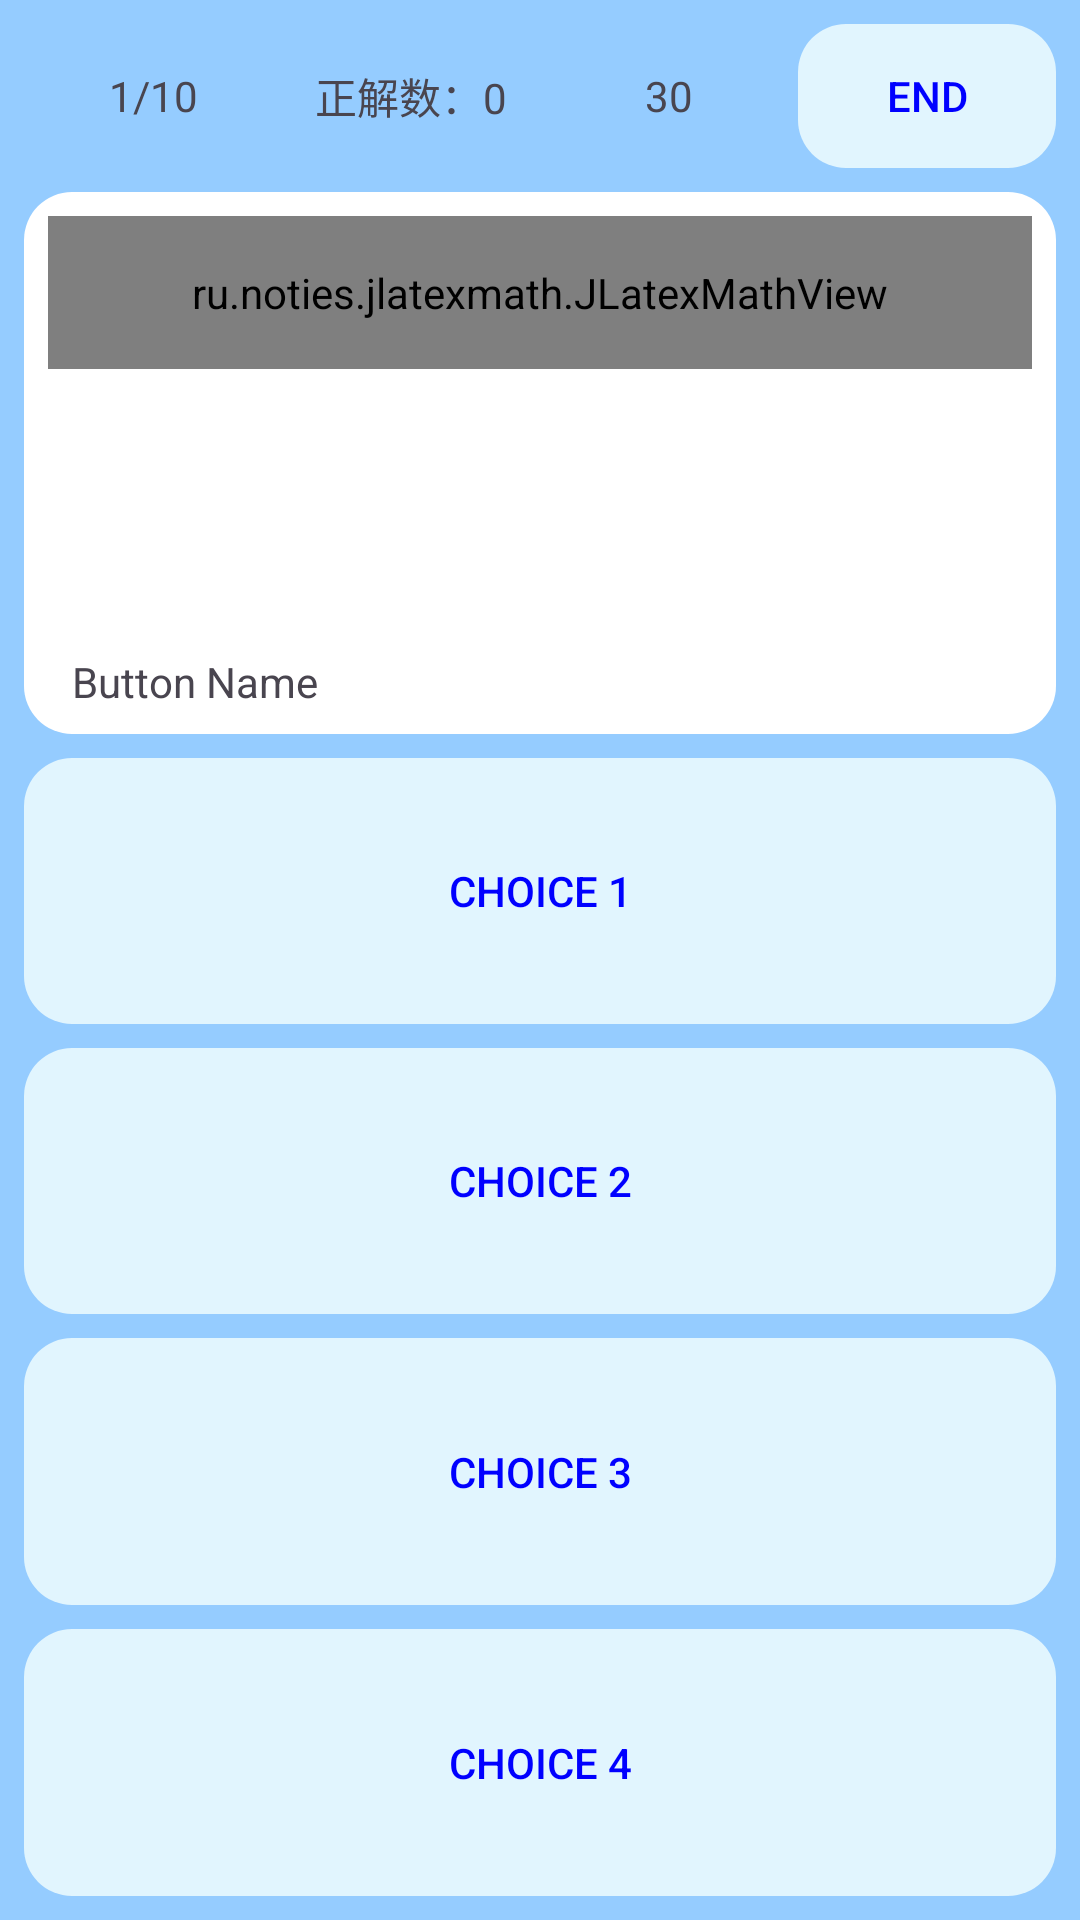

The Android layout XML behind this screen, and the referenced resources:
<!-- AndroidManifest.xml: application theme Base.Theme.QuizVoyageMath -->
<!-- res/layout/activity_quizquestion.xml -->
<?xml version="1.0" encoding="utf-8"?>

<androidx.constraintlayout.widget.ConstraintLayout xmlns:android="http://schemas.android.com/apk/res/android"
    xmlns:tools="http://schemas.android.com/tools"
    android:layout_width="match_parent"
    android:layout_height="match_parent"
    xmlns:app="http://schemas.android.com/apk/res-auto"
    tools:context=".QuizQuestionActivity">

    <LinearLayout
        android:layout_width="match_parent"
        android:layout_height="match_parent"
        android:orientation="vertical"
        android:background="@color/colorPrimary">


        <LinearLayout
            android:layout_width="match_parent"
            android:layout_height="0dp"
            android:layout_weight="6"
            android:orientation="vertical"
            android:background="@color/colorPrimary">

            <LinearLayout
                android:layout_width="match_parent"
                android:layout_height="wrap_content"
                android:gravity="center_vertical"
                android:orientation="horizontal"
                android:padding="8dp">

                <TextView
                    android:id="@+id/questionNumberTextView"
                    android:layout_width="0dp"
                    android:layout_height="wrap_content"
                    android:layout_weight="1"
                    android:gravity="center"
                    android:text="1/10" />

                <TextView
                    android:id="@+id/tvCorrectAnswersCount"
                    android:layout_width="0dp"
                    android:layout_height="wrap_content"
                    android:layout_weight="1"
                    android:gravity="center"
                    android:text="正解数：0" />

                <TextView
                    android:id="@+id/countdownTimerTextView"
                    android:layout_width="0dp"
                    android:layout_height="wrap_content"
                    android:layout_weight="1"
                    android:gravity="center"
                    android:text="30" />

                <Button
                    android:id="@+id/endQuizButton"
                    style="@style/CustomButtonStyle"
                    android:layout_width="0dp"
                    android:layout_height="wrap_content"
                    android:layout_weight="1"
                    android:gravity="center"
                    android:text="End" />
            </LinearLayout>

            <RelativeLayout
                android:layout_width="match_parent"
                android:layout_height="match_parent"
                android:layout_gravity="bottom"
                android:layout_marginLeft="8dp"
                android:layout_marginRight="8dp"
                android:padding="8dp"
                android:background="@drawable/question_tv_rounded">

                <ImageView
                    android:id="@+id/feedbackImage"
                    android:layout_width="60dp"
                    android:layout_height="60dp"
                    android:layout_alignParentEnd="true"
                    android:layout_alignParentBottom="true"
                    android:visibility="gone" />

                <TextView
                    android:id="@+id/buttonNameTextView"
                    android:layout_width="wrap_content"
                    android:layout_height="wrap_content"
                    android:layout_alignParentStart="true"
                    android:layout_alignParentBottom="true"
                    android:layout_marginStart="8dp"
                    android:text="Button Name" />

                
                <TextView
                    android:id="@+id/questionTextView"
                    android:layout_width="match_parent"
                    android:layout_height="wrap_content"
                    android:gravity="center"
                    android:background="@color/white"
                    android:padding="16dip"
                    android:textSize="20sp"
                    android:visibility="gone"
                    app:layout_constraintBottom_toBottomOf="parent"
                    app:layout_constraintEnd_toEndOf="parent"
                    app:layout_constraintStart_toStartOf="parent" />

                <ru.noties.jlatexmath.JLatexMathView
                    android:id="@+id/questionMathView"
                    android:layout_width="match_parent"
                    android:layout_height="wrap_content"
                    android:gravity="center_vertical"
                    android:background="@color/white"
                    android:padding="16dip"
                    app:jlmv_textSize="60sp"
                    app:jlmv_alignVertical="center"
                    app:jlmv_alignHorizontal="center"
                    app:layout_constraintBottom_toBottomOf="parent"
                    app:layout_constraintEnd_toEndOf="parent"
                    app:layout_constraintStart_toStartOf="parent" />
            </RelativeLayout>

        </LinearLayout>

        <Button
            android:id="@+id/choice1Button"
            android:layout_width="match_parent"
            android:layout_height="wrap_content"
            android:layout_marginLeft="8dp"
            android:layout_marginTop="8dp"
            android:layout_marginRight="8dp"
            android:layout_weight="1"
            android:text="Choice 1"
            style="@style/CustomButtonStyle"/>

        <Button
            android:id="@+id/choice2Button"
            android:layout_width="match_parent"
            android:layout_height="wrap_content"
            android:layout_marginLeft="8dp"
            android:layout_marginTop="8dp"
            android:layout_marginRight="8dp"
            android:layout_weight="1"
            android:text="Choice 2"
            style="@style/CustomButtonStyle" />

        <Button
            android:id="@+id/choice3Button"
            android:layout_width="match_parent"
            android:layout_height="wrap_content"
            android:layout_marginLeft="8dp"
            android:layout_marginTop="8dp"
            android:layout_marginRight="8dp"
            android:layout_weight="1"
            android:text="Choice 3"
            style="@style/CustomButtonStyle" />

        <Button
            android:id="@+id/choice4Button"
            android:layout_width="match_parent"
            android:layout_height="wrap_content"
            android:layout_marginLeft="8dp"
            android:layout_marginTop="8dp"
            android:layout_marginRight="8dp"
            android:layout_marginBottom="8dp"
            android:layout_weight="1"
            android:text="Choice 4"
            style="@style/CustomButtonStyle" />


    </LinearLayout>

</androidx.constraintlayout.widget.ConstraintLayout>
<!-- resources referenced by this layout -->
<resources>
  <color name="colorPrimary">#95CCFF</color>
  <color name="white">#FFFFFF</color>
  <!-- drawable question_tv_rounded (drawable) -->
  <selector xmlns:android="http://schemas.android.com/apk/res/android">
      <item>
          <shape android:shape="rectangle">
              <solid android:color="#FFFFFF"/> 
              <corners android:radius="16dp"/> 
          </shape>
      </item>
  </selector>
  <style name="CustomButtonStyle" parent="Widget.AppCompat.Button">
          <item name="android:background">@drawable/button_rounded</item>
          <item name="backgroundTint">#E1F5FE</item>
          <item name="android:gravity">center</item>
          <item name="android:textColor">@color/button_text_color</item>
      </style>
  <style name="Base.Theme.QuizVoyageMath" parent="Theme.Material3.DayNight.NoActionBar">
          
          <item name="colorPrimary">@color/colorPrimary</item>
          <item name="windowNoTitle">true</item>
          <item name="windowActionBar">false</item>
      </style>
  <!-- drawable button_rounded (drawable) -->
  <selector xmlns:android="http://schemas.android.com/apk/res/android">
      <item>
          <shape android:shape="rectangle">
              
              <corners android:radius="16dp" />
  
          </shape>
      </item>
  </selector>
</resources>
